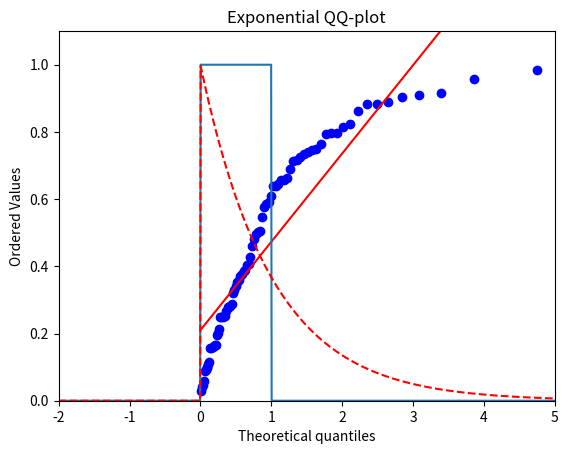

Reproduce this figure in Python.
import matplotlib.pyplot as plt
import scipy.stats as stats
import numpy as np

# generate 80 samples of U(0,1)
data=np.random.rand(80)

#create Exponential QQ-plot
sorted_data=sorted(data)
stats.probplot(sorted_data, dist="expon", plot=plt)
plt.title("Exponential QQ-plot")
plt.show()


#x=np.arange(-2,5,0.001)
x=np.linspace(-2,5,1000)
y_uniform=np.zeros(len(x))
y_expon=np.zeros(len(x))


for i in range(0,len(x)):
    if x[i]>=0:
      y_expon[i]=np.exp(-x[i])
    else:
      y_expon[i]=0


for i in range(0,len(x)):
    if x[i]>=0 and x[i]<=1:
      y_uniform[i]=1
    else:
      y_uniform[i]=0

#PDF plot
plt.plot(x, y_uniform)
plt.plot(x, y_expon, 'r--')
plt.axis([-2,5,0,1.1])

plt.show()


